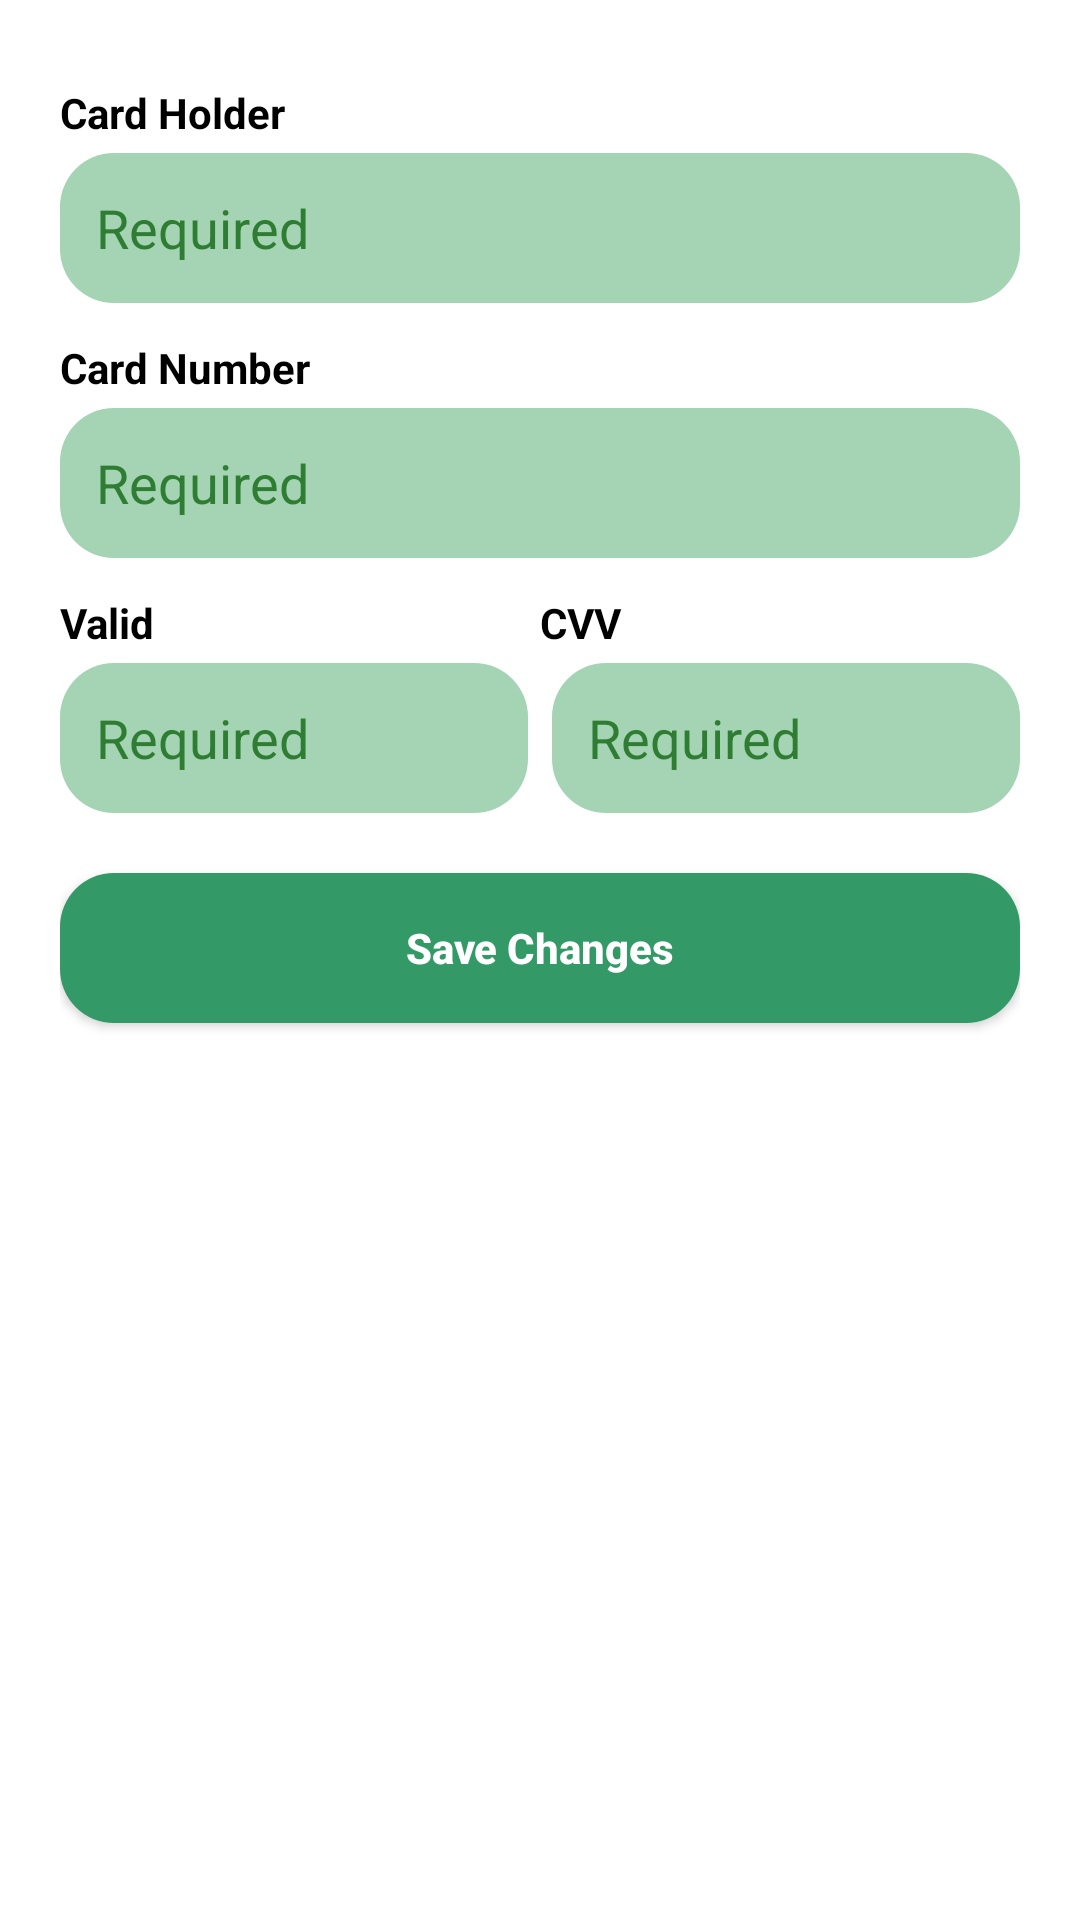

The Android layout XML behind this screen, and the referenced resources:
<!-- AndroidManifest.xml: application theme Theme.BlockOneMobDev -->
<!-- res/layout/bottom_sheet_add_card.xml -->
<?xml version="1.0" encoding="utf-8"?>
<LinearLayout xmlns:android="http://schemas.android.com/apk/res/android"
    android:layout_width="match_parent"
    android:layout_height="wrap_content"
    android:orientation="vertical"
    android:padding="20dp"
    android:background="@android:color/white">

    
    <TextView
        android:layout_width="wrap_content"
        android:layout_height="wrap_content"
        android:text="Card Holder"
        android:textStyle="bold"
        android:textColor="@android:color/black"
        android:layout_marginTop="8dp"/>

    
    <EditText
        android:id="@+id/card_holder_input"
        android:layout_width="match_parent"
        android:layout_height="50dp"
        android:background="@drawable/edittext_green_bg"
        android:hint="Required"
        android:padding="12dp"
        android:textColorHint="@color/green"
        android:textColor="@android:color/black"
        android:layout_marginTop="4dp"
        android:layout_marginBottom="12dp"/>

    
    <TextView
        android:layout_width="wrap_content"
        android:layout_height="wrap_content"
        android:text="Card Number"
        android:textStyle="bold"
        android:textColor="@android:color/black" />

    
    <EditText
        android:id="@+id/card_number_input"
        android:layout_width="match_parent"
        android:layout_height="50dp"
        android:background="@drawable/edittext_green_bg"
        android:hint="Required"
        android:padding="12dp"
        android:textColorHint="@color/green"
        android:textColor="@android:color/black"
        android:layout_marginTop="4dp"
        android:layout_marginBottom="12dp"/>

    
    <LinearLayout
        android:layout_width="match_parent"
        android:layout_height="wrap_content"
        android:orientation="horizontal"
        android:weightSum="2">

        <TextView
            android:layout_width="0dp"
            android:layout_height="wrap_content"
            android:layout_weight="1"
            android:text="Valid"
            android:textStyle="bold"
            android:textColor="@android:color/black" />

        <TextView
            android:layout_width="0dp"
            android:layout_height="wrap_content"
            android:layout_weight="1"
            android:text="CVV"
            android:textStyle="bold"
            android:textColor="@android:color/black"
            android:gravity="start" />
    </LinearLayout>

    
    <LinearLayout
        android:layout_width="match_parent"
        android:layout_height="wrap_content"
        android:orientation="horizontal"
        android:weightSum="2"
        android:layout_marginTop="4dp"
        android:layout_marginBottom="20dp">

        <EditText
            android:id="@+id/valid_input"
            android:layout_width="0dp"
            android:layout_height="50dp"
            android:layout_weight="1"
            android:background="@drawable/edittext_green_bg"
            android:hint="Required"
            android:padding="12dp"
            android:textColorHint="@color/green"
            android:textColor="@android:color/black"
            android:layout_marginEnd="8dp"/>

        <EditText
            android:id="@+id/cvv_input"
            android:layout_width="0dp"
            android:layout_height="50dp"
            android:layout_weight="1"
            android:background="@drawable/edittext_green_bg"
            android:hint="Required"
            android:padding="12dp"
            android:textColorHint="@color/green"
            android:textColor="@android:color/black"/>
    </LinearLayout>

    
    <Button
        android:id="@+id/save_card_btn"
        android:layout_width="match_parent"
        android:layout_height="50dp"
        android:text="Save Changes"
        android:textColor="@android:color/white"
        android:background="@drawable/green_button_bg"
        android:textAllCaps="false"
        android:textStyle="bold"/>
</LinearLayout>
<!-- resources referenced by this layout -->
<resources>
  <color name="green">#2E7D32</color>
  <!-- drawable edittext_green_bg (drawable) -->
  <shape xmlns:android="http://schemas.android.com/apk/res/android"
      android:shape="rectangle">
      <solid android:color="#A4D4B4" />  
      <corners android:radius="18dp" />
      <padding
          android:left="12dp"
          android:top="2dp"
          android:right="12dp"
          android:bottom="2dp" />
  </shape>
  <!-- drawable green_button_bg (drawable) -->
  <?xml version="1.0" encoding="utf-8"?>
  <shape xmlns:android="http://schemas.android.com/apk/res/android"
      android:shape="rectangle">
      <solid android:color="#339967" />  
      <corners android:radius="18dp" />
      <padding
          android:left="12dp"
          android:top="2dp"
          android:right="12dp"
          android:bottom="2dp" />
  </shape>
  <style name="Theme.BlockOneMobDev" parent="Base.Theme.BlockOneMobDev" />
  <style name="Base.Theme.BlockOneMobDev" parent="Theme.AppCompat.DayNight.NoActionBar">
          
          
      </style>
</resources>
